Photos from the image-classification dataset "dataset" in the GitHub repository SachinSB06/UAQE. Its 7 classes are: solder bridge, clean - no defect, cmp, crack, open solder joint, solder particle, via defect.

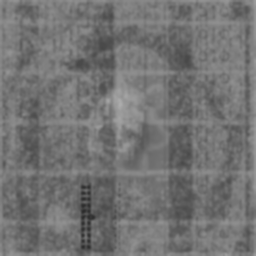
Label: solder particle

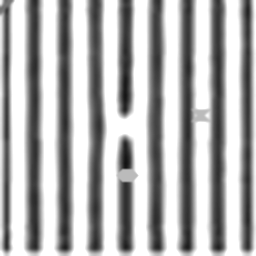
Label: solder bridge

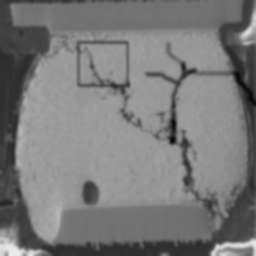
Label: crack

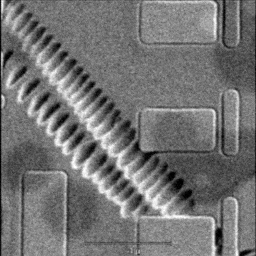
Label: cmp

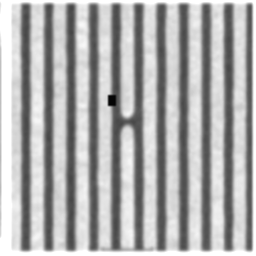
Label: open solder joint

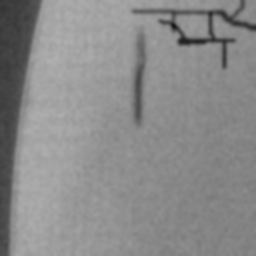
Label: crack
